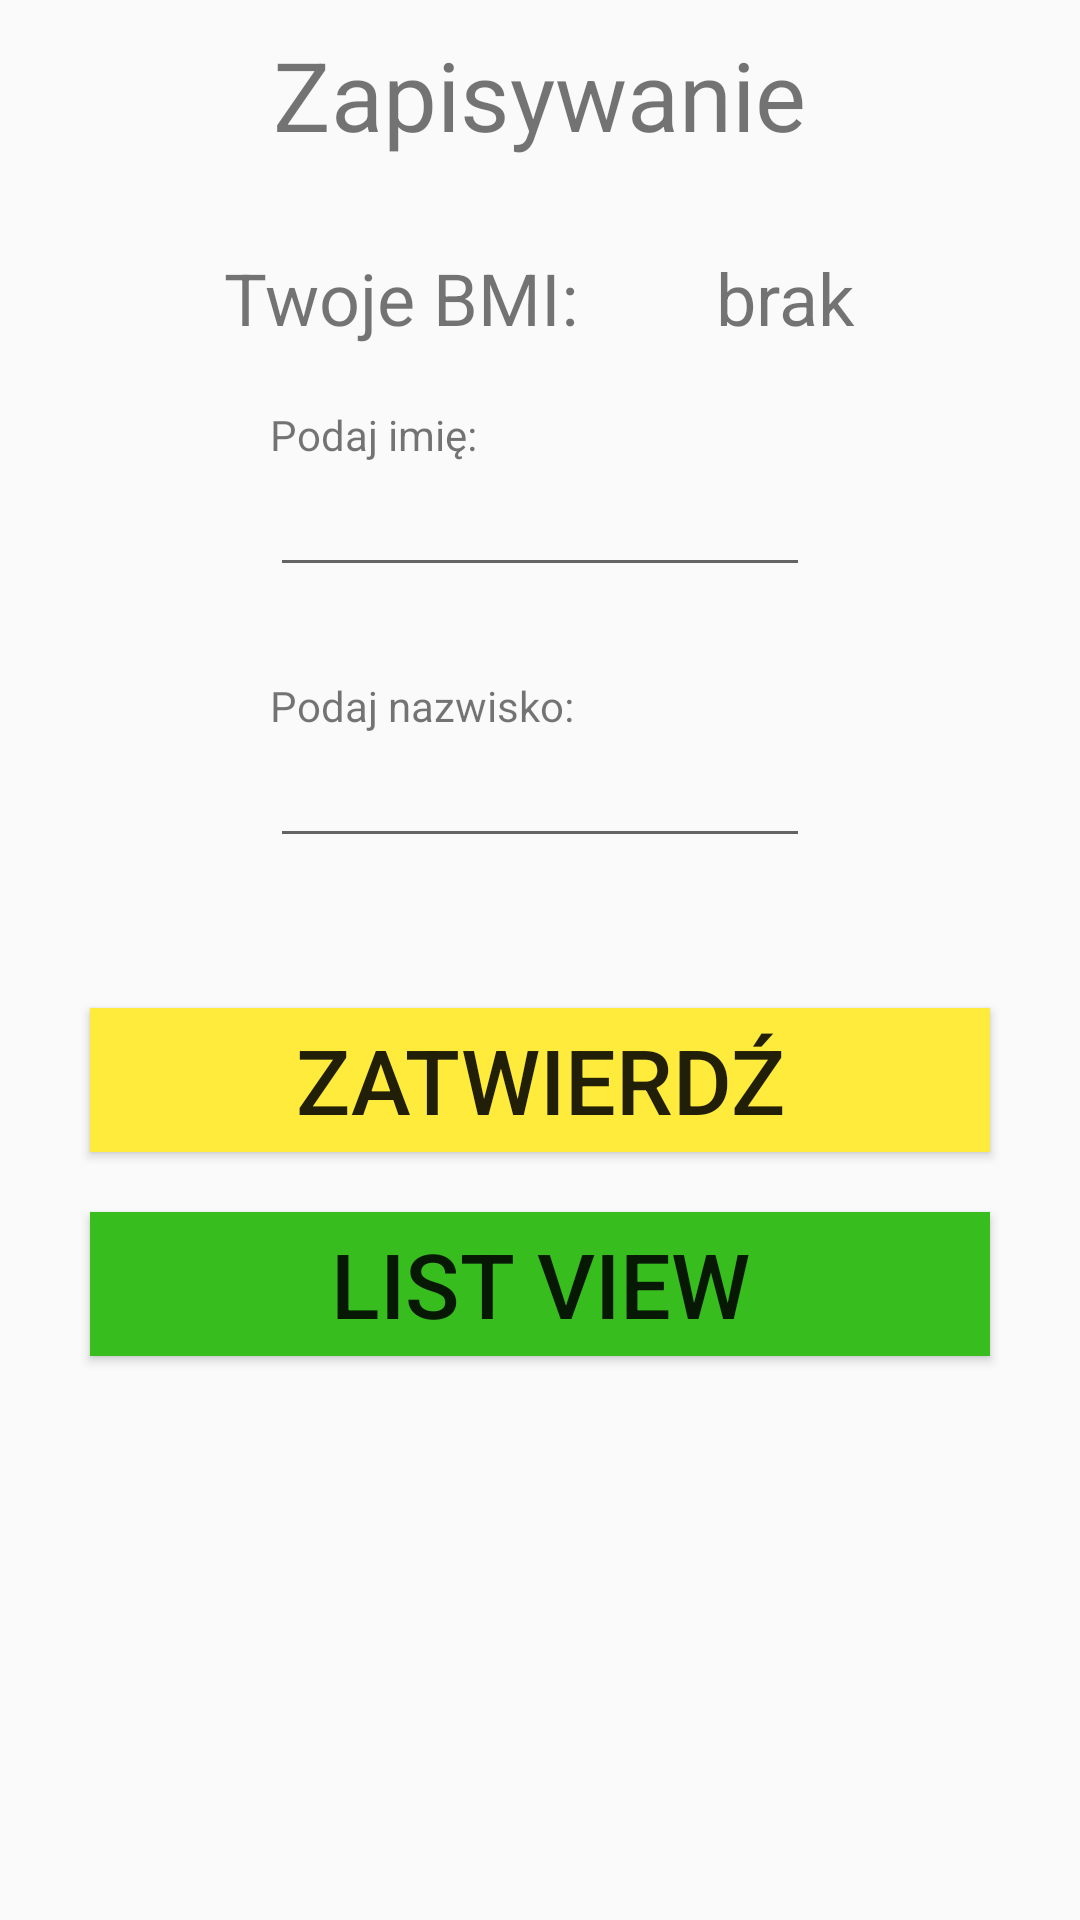

Reconstruct the res/layout file that produces this screen, plus the resources it refers to.
<!-- AndroidManifest.xml: activity theme AppTheme.NoActionBar -->
<!-- res/layout/activity_main2.xml -->
<?xml version="1.0" encoding="utf-8"?>
<androidx.appcompat.widget.LinearLayoutCompat xmlns:android="http://schemas.android.com/apk/res/android"
    xmlns:app="http://schemas.android.com/apk/res-auto"
    xmlns:tools="http://schemas.android.com/tools"
    android:layout_width="match_parent"
    android:layout_height="match_parent"
    android:orientation="vertical"
    tools:context=".Main2Activity">

    <TextView
        android:layout_width="wrap_content"
        android:layout_height="wrap_content"
        android:text="Zapisywanie"
        android:textSize="32sp"
        android:layout_gravity="center"
        android:layout_margin="10dp"
        app:layout_constraintBottom_toBottomOf="parent"
        app:layout_constraintLeft_toLeftOf="parent"
        app:layout_constraintRight_toRightOf="parent"
        app:layout_constraintTop_toTopOf="parent" />
    <LinearLayout
        android:layout_width="match_parent"
        android:layout_height="wrap_content"
        android:orientation="horizontal"
        android:gravity="center">

        <TextView
            android:layout_width="wrap_content"
            android:layout_height="wrap_content"
            android:textSize="24sp"
            android:text="Twoje BMI: "
            android:layout_gravity="center"
            android:layout_margin="20dp"/>

        <TextView
            android:layout_width="wrap_content"
            android:layout_height="wrap_content"
            android:layout_gravity="center"
            android:layout_margin="20dp"
            android:text="brak"
            android:id="@+id/TextViewCalculatedBmi"
            android:textSize="24sp" />

    </LinearLayout>

    <TextView
        android:layout_width="wrap_content"
        android:layout_height="wrap_content"
        android:text="Podaj imię: "
        android:layout_gravity="left"
        android:layout_marginLeft="90dp"/>
    <EditText
        android:layout_width="match_parent"
        android:layout_height="wrap_content"
        android:layout_marginLeft="90dp"
        android:layout_marginRight="90dp"
        android:inputType="text"
        android:layout_marginBottom="30dp"
        android:id="@+id/NameEdit"/>

    <TextView
        android:layout_width="wrap_content"
        android:layout_height="wrap_content"
        android:text="Podaj nazwisko: "
        android:layout_gravity="left"
        android:layout_marginLeft="90dp"/>
    <EditText
        android:layout_width="match_parent"
        android:layout_height="wrap_content"
        android:inputType="text"
        android:layout_marginLeft="90dp"
        android:layout_marginRight="90dp"
        android:layout_marginBottom="30dp"
        android:id="@+id/SurnameEdit"/>

    <Button
        style="@style/ButtonYellow"
        android:text="Zatwierdź"
        android:id="@+id/btnConfirm"
        />

    <Button
        style="@style/ButtonGreen"
        android:text="List View"
        android:id="@+id/btnListView"

        />



</androidx.appcompat.widget.LinearLayoutCompat>
<!-- resources referenced by this layout -->
<resources>
  <style name="ButtonGreen" parent="@style/ButtonDefault">
          <item name="android:background">@color/colorGreen</item>
      </style>
  <style name="ButtonYellow" parent="@style/ButtonDefault">
          <item name="android:background">@color/colorYellow</item>
      </style>
  <style name="AppTheme.NoActionBar">
          <item name="windowActionBar">false</item>
          <item name="windowNoTitle">true</item>
      </style>
  <style name="ButtonDefault">
          <item name="android:layout_width">300dp</item>
          <item name="android:layout_height">wrap_content</item>
          <item name="android:layout_gravity">center</item>
          <item name="android:gravity">center</item>
          <item name="android:textSize">30sp</item>
          <item name="android:layout_marginTop">20dp</item>
      </style>
  <color name="colorGreen">#38BD1F</color>
  <color name="colorYellow">#FFEB3B</color>
</resources>
